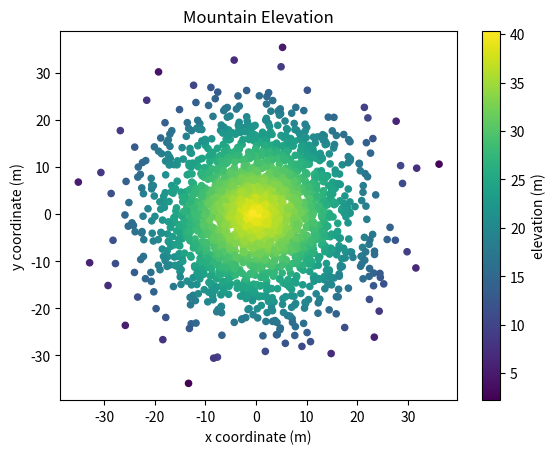

Source code (Python):
#!/usr/bin/env python3
import numpy as np
import matplotlib.pyplot as plt
"""scatter plot of mountain elevations"""


np.random.seed(5)

x = np.random.randn(2000) * 10
y = np.random.randn(2000) * 10
z = np.random.rand(2000) + 40 - np.sqrt(np.square(x) + np.square(y))

# your code here

plt.scatter(x, y, c=z, s=20)
plt.xlabel('x coordinate (m)')
plt.ylabel('y coordinate (m)')
plt.title("Mountain Elevation")
plt.colorbar(label="elevation (m)")
plt.show()
